The GitHub repository Natasyaamb/Tugas-Akhir-Naive-Bayes contains a labelled image folder "NaiveBayes" with 5 categories: bercak daun, daun berkerut, daun berputar, daun menggulung, daun menguning. Examples follow, each with its label.

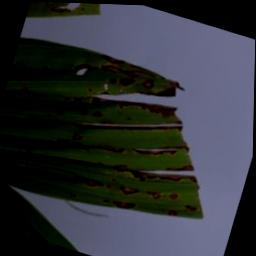
Label: bercak daun

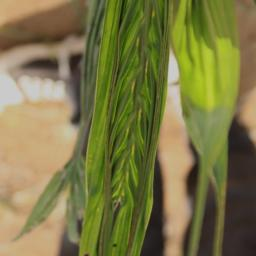
Label: daun berkerut

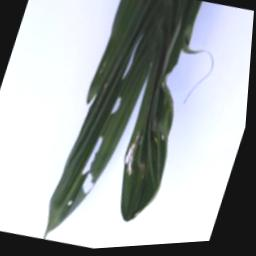
Label: daun berkerut

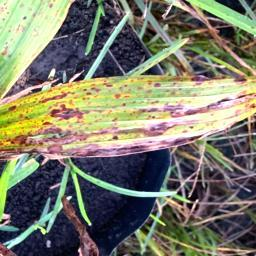
Label: bercak daun

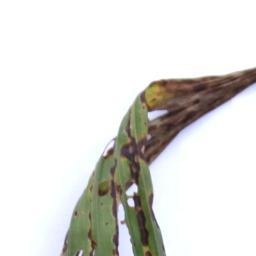
Label: daun berputar

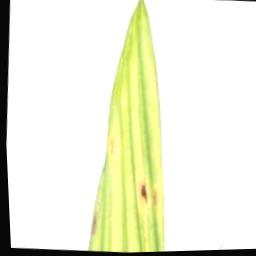
Label: daun menguning
